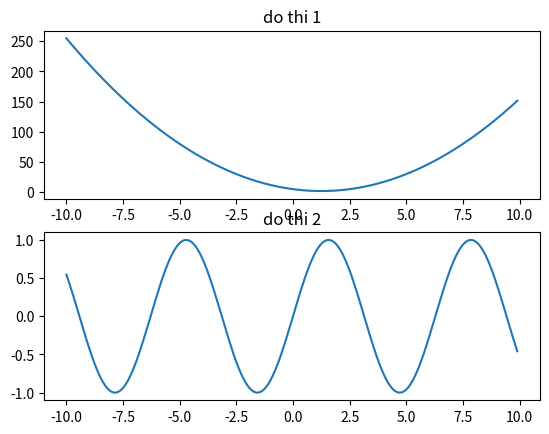

Generate this figure with matplotlib:
import numpy as np
import matplotlib.pyplot as plt

#khởi tạo tọa độ xy 
x=np.arange(-10,10,0.1) #khởi tạo 1 mảng từ -10 tới 10 với bước nhảy 0.1  
y1=2*x*x - 5*x + 5
y2=np.sin(x)

plt.subplot(2,1,1) #tạo và vẽ trên đồ thị 1 có kích cỡ 2x1
plt.plot(x,y1) #vẽ đồ thị với x,y
plt.title("do thi 1") #tiêu đề 

plt.subplot(2,1,2) #tạo và vẽ trên đồ thị 2 có kích cỡ 2x1
plt.plot(x,y2) 
plt.title("do thi 2")

plt.show()